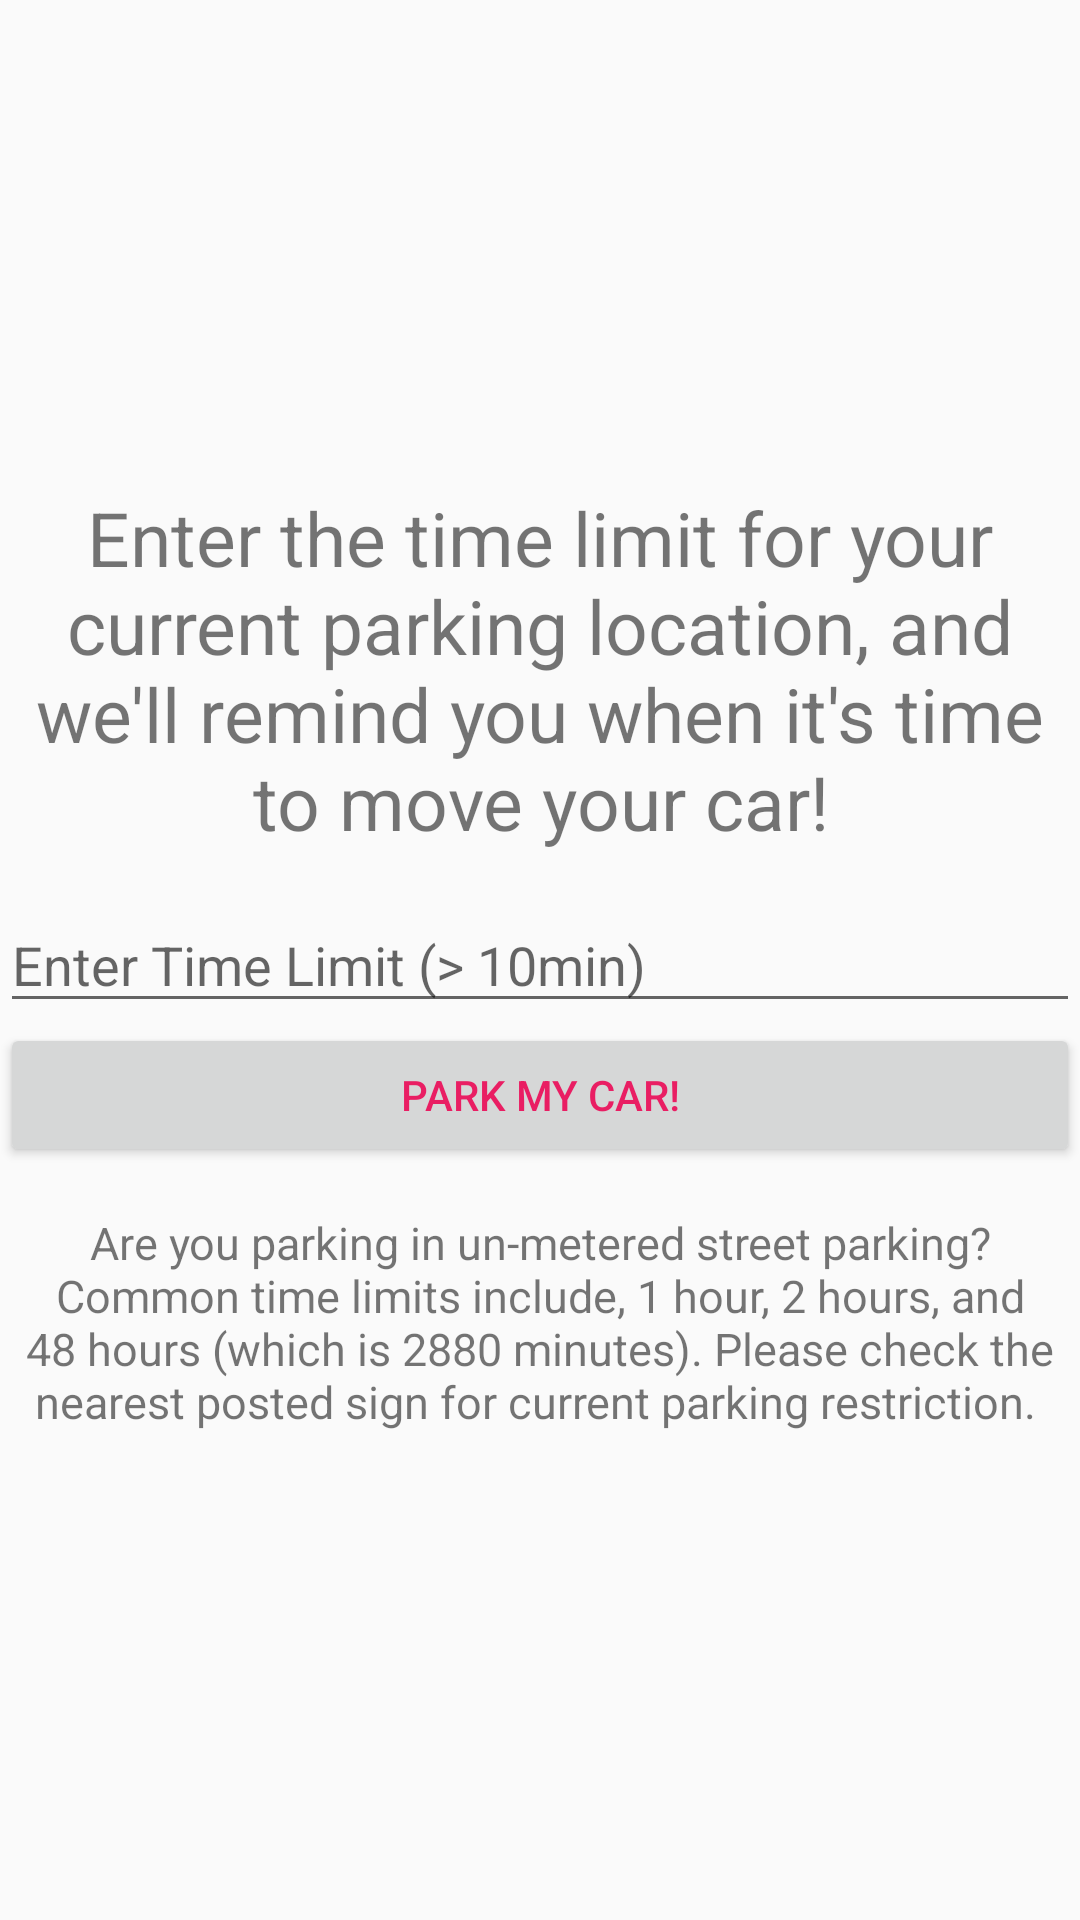

Here is an Android app screen rendered from its layout file. Give the layout XML and the strings, colors and styles it references.
<!-- AndroidManifest.xml: application theme AppTheme -->
<!-- res/layout/activity_park_car.xml -->
<?xml version="1.0" encoding="utf-8"?>
<LinearLayout xmlns:android="http://schemas.android.com/apk/res/android"
    xmlns:app="http://schemas.android.com/apk/res-auto"


    xmlns:tools="http://schemas.android.com/tools"
    android:layout_width="match_parent"
    android:layout_height="match_parent"
    android:orientation="vertical"
    android:gravity="center"
    tools:context=".ParkCarActivity">

    <TextView
        android:id="@+id/textView"
        android:layout_width="match_parent"
        android:layout_height="wrap_content"
        android:gravity="center"
        android:paddingTop="15dp"
        android:paddingBottom="15dp"
        android:text="Enter the time limit for your current parking location, and we'll remind you when it's time to move your car!"
        android:textSize="25sp" />

    <EditText
        android:id="@+id/editText"
        android:layout_width="match_parent"
        android:layout_height="42dp"
        android:ems="10"
        android:hint="Enter Time Limit (> 10min)"
        android:inputType="number"
        tools:layout_editor_absoluteX="99dp"
        tools:layout_editor_absoluteY="4dp" />

    <Button
        android:id="@+id/parkCar"
        android:layout_width="match_parent"
        android:layout_height="wrap_content"
        android:onClick="setNotification"
        android:textColor="@color/colorPrimary"
        android:text="Park my Car!" />

    <TextView
        android:id="@+id/streetParkingTimes"
        android:layout_width="match_parent"
        android:layout_height="wrap_content"
        android:gravity="center"
        android:paddingLeft="5dp"
        android:paddingTop="15dp"
        android:paddingRight="5dp"
        android:paddingBottom="15dp"
        android:text="Are you parking in un-metered street parking? Common time limits include, 1 hour, 2 hours, and 48 hours (which is 2880 minutes). Please check the nearest posted sign for current parking restriction. "
        android:textSize="15sp" />


</LinearLayout>
<!-- resources referenced by this layout -->
<resources>
  <color name="colorPrimary">#E91E63</color>
  <style name="AppTheme" parent="Theme.AppCompat.Light.DarkActionBar">
          
          <item name="colorPrimary">@color/colorPrimary</item>
          <item name="colorPrimaryDark">@color/colorPrimaryDark</item>
          <item name="colorAccent">@color/colorAccent</item>
      </style>
  <color name="colorPrimaryDark">#E91E63</color>
  <color name="colorAccent">#D81B60</color>
</resources>
